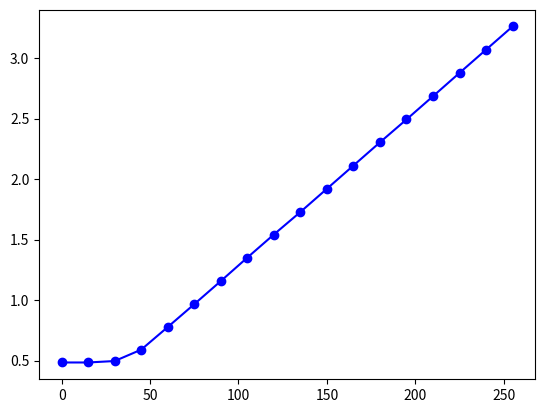

The script that saved this image:
import matplotlib.pyplot as plt

x = list(range(0, 256, 15))
y = [0.484, 0.484,
0.496,
0.590,
0.777,
0.966,
1.157,
1.351,
1.542,
1.728,
1.920,
2.112,
2.304,
2.493,
2.685,
2.878,
3.070,
3.262]

plt.plot(x, y, **{'color':'blue', 'marker': 'o'})
plt.show()
